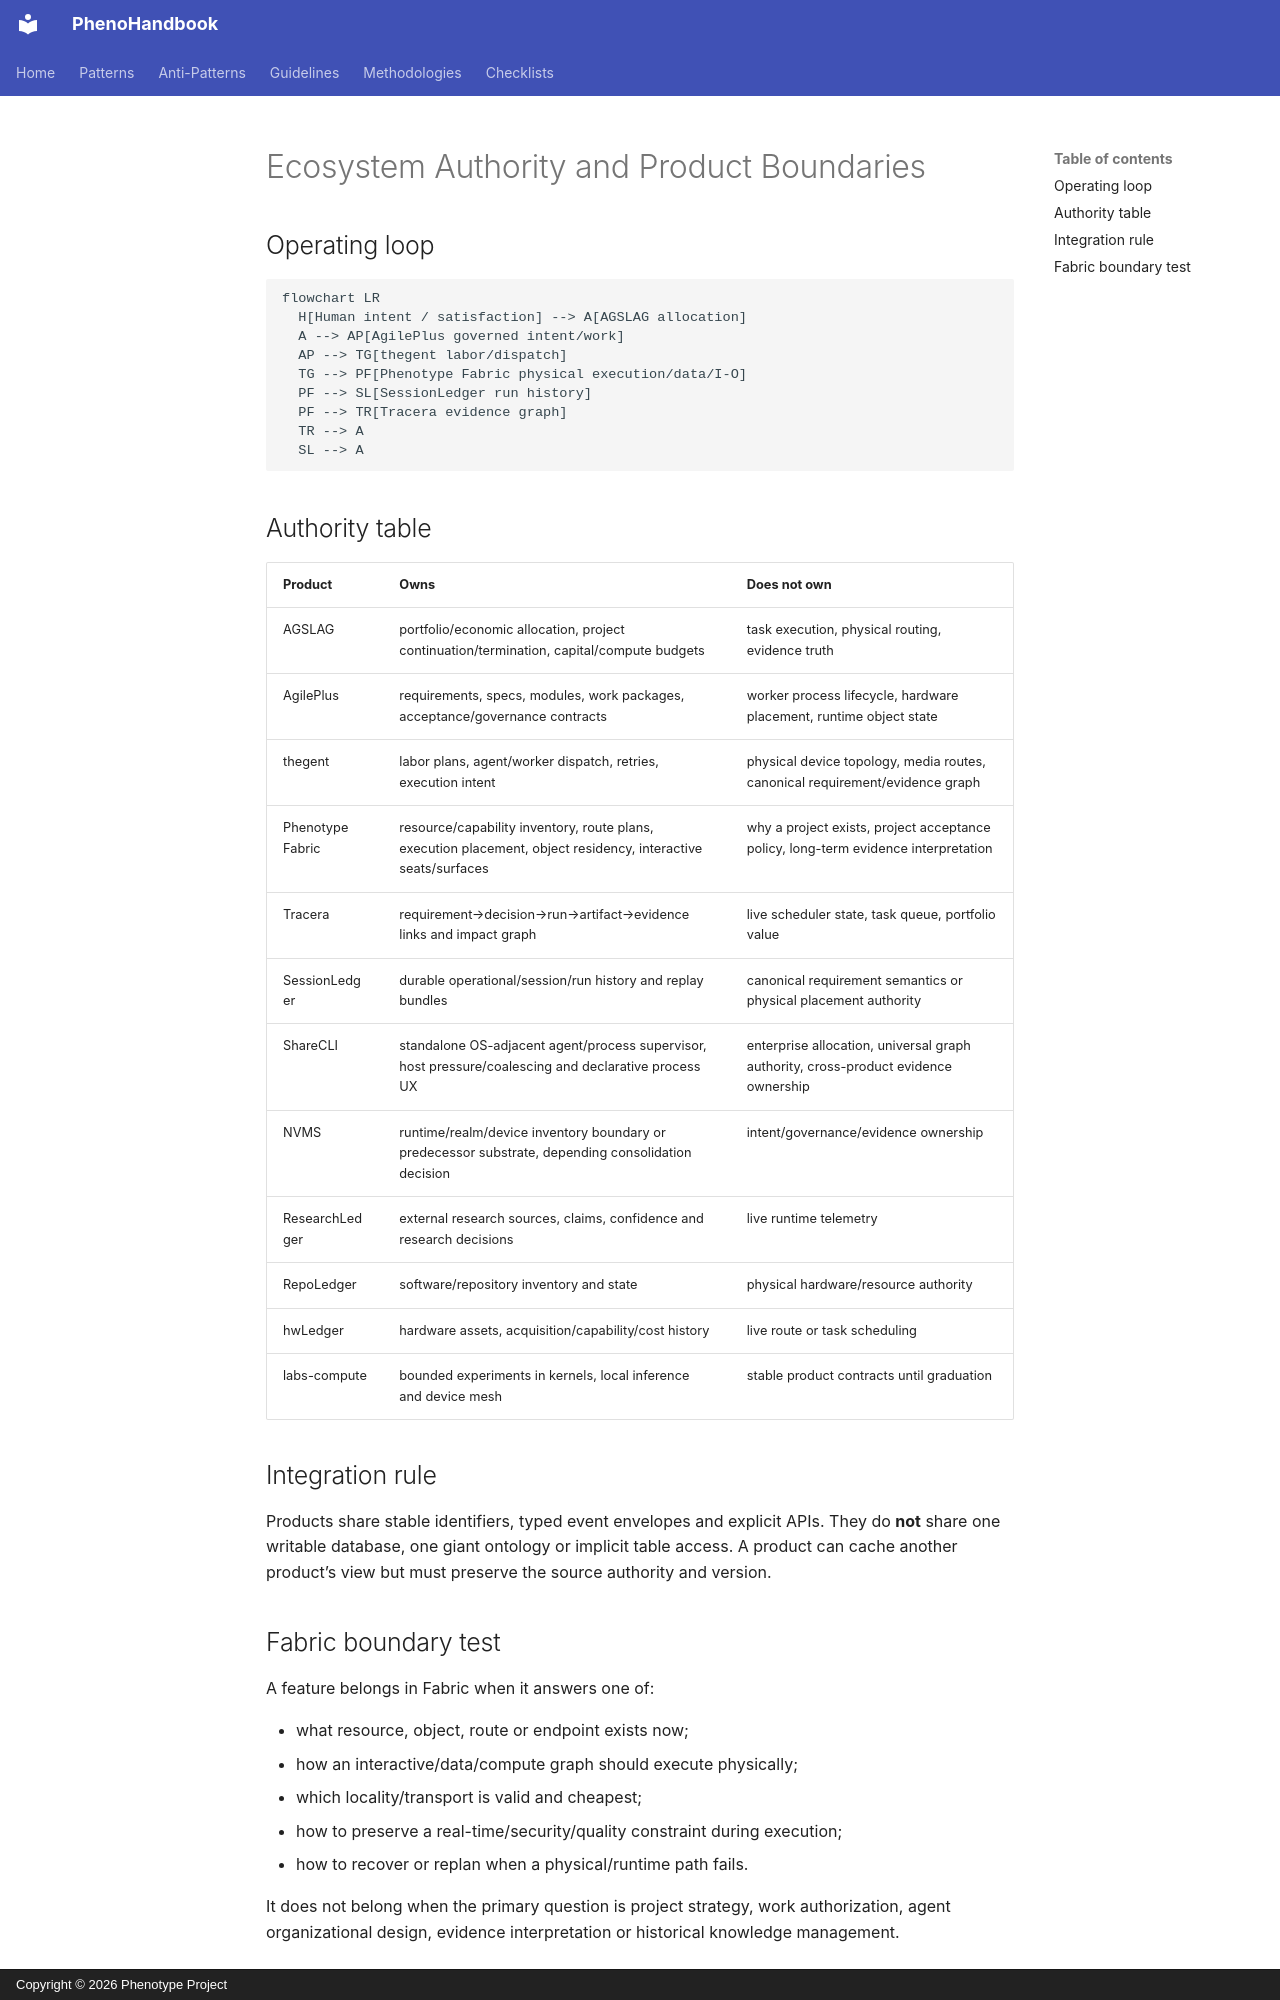

repository: KooshaPari/PhenoShared · page: src/ecosystem/boundaries/index.html · generator: mkdocs · copyright: Copyright © 2026 Phenotype Project

# Ecosystem Authority and Product Boundaries

## Operating loop

```mermaid
flowchart LR
  H[Human intent / satisfaction] --> A[AGSLAG allocation]
  A --> AP[AgilePlus governed intent/work]
  AP --> TG[thegent labor/dispatch]
  TG --> PF[Phenotype Fabric physical execution/data/I-O]
  PF --> SL[SessionLedger run history]
  PF --> TR[Tracera evidence graph]
  TR --> A
  SL --> A
```

## Authority table

| Product | Owns | Does not own |
|---|---|---|
| AGSLAG | portfolio/economic allocation, project continuation/termination, capital/compute budgets | task execution, physical routing, evidence truth |
| AgilePlus | requirements, specs, modules, work packages, acceptance/governance contracts | worker process lifecycle, hardware placement, runtime object state |
| thegent | labor plans, agent/worker dispatch, retries, execution intent | physical device topology, media routes, canonical requirement/evidence graph |
| Phenotype Fabric | resource/capability inventory, route plans, execution placement, object residency, interactive seats/surfaces | why a project exists, project acceptance policy, long-term evidence interpretation |
| Tracera | requirement→decision→run→artifact→evidence links and impact graph | live scheduler state, task queue, portfolio value |
| SessionLedger | durable operational/session/run history and replay bundles | canonical requirement semantics or physical placement authority |
| ShareCLI | standalone OS-adjacent agent/process supervisor, host pressure/coalescing and declarative process UX | enterprise allocation, universal graph authority, cross-product evidence ownership |
| NVMS | runtime/realm/device inventory boundary or predecessor substrate, depending consolidation decision | intent/governance/evidence ownership |
| ResearchLedger | external research sources, claims, confidence and research decisions | live runtime telemetry |
| RepoLedger | software/repository inventory and state | physical hardware/resource authority |
| hwLedger | hardware assets, acquisition/capability/cost history | live route or task scheduling |
| labs-compute | bounded experiments in kernels, local inference and device mesh | stable product contracts until graduation |

## Integration rule

Products share stable identifiers, typed event envelopes and explicit APIs. They do **not** share one writable database, one giant ontology or implicit table access. A product can cache another product’s view but must preserve the source authority and version.
